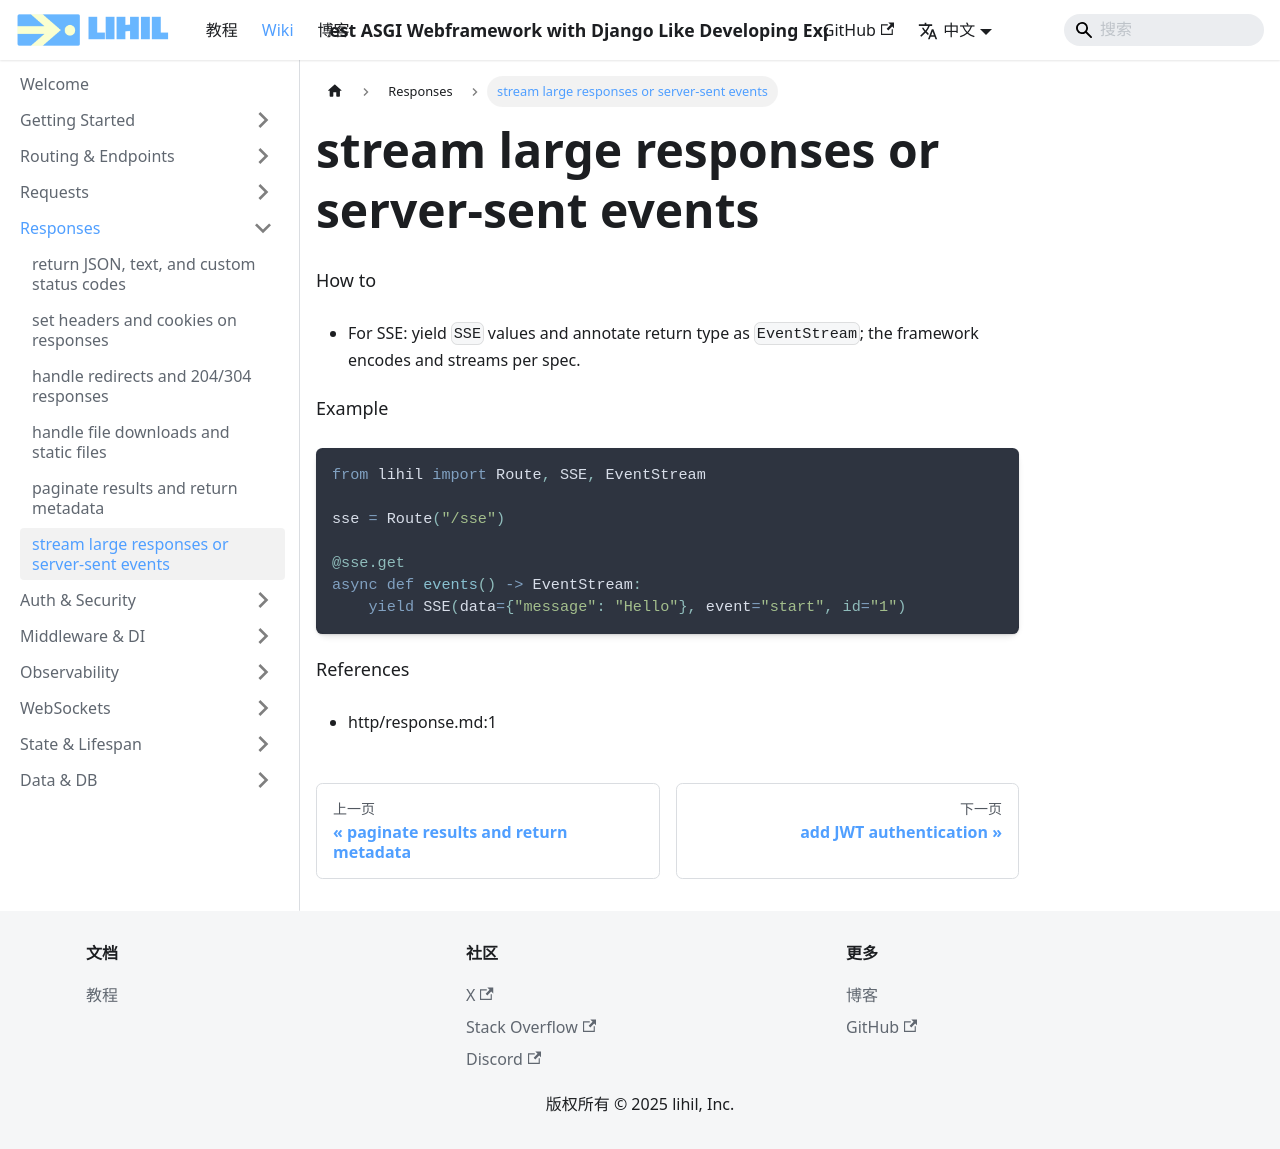

repository: raceychan/raceychan.github.io · page: zh/wiki/how-do-i/stream-large-responses-or-server-sent-events/index.html · generator: docusaurus

---
title: stream large responses or server-sent events
---

How to
- For SSE: yield `SSE` values and annotate return type as `EventStream`; the framework encodes and streams per spec.

Example
```python
from lihil import Route, SSE, EventStream

sse = Route("/sse")

@sse.get
async def events() -> EventStream:
    yield SSE(data={"message": "Hello"}, event="start", id="1")
```

References
- http/response.md:1
